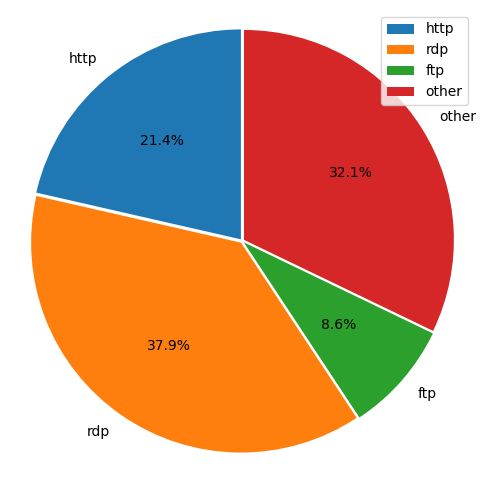

Here is the Python script that generated this plot:
#!/usr/bin/env python
# -*- coding:utf-8 -*-
# @Time  : 2019/11/20 22:24
# [redacted]
# @File  : matplotlib_pie chart.py


from matplotlib import pyplot as plt
import matplotlib

print(matplotlib.matplotlib_fname())
plt.rcParams['font.sans-serif'] = ['SimHei']  # 设置中文
plt.rcParams['font.family'] = 'sans-serif'


def pie_chart(size_list,name_list):
    #
    plt.figure(figsize=(6,6))


    explode = (0.01,0.01,0.01,0.01)

    patches , lable_text, percent_text = plt.pie(size_list,
                                                 explode=explode,
                                                 labels=name_list,
                                                 labeldistance=1.1,
                                                 autopct='%3.1f%%',
                                                 shadow=False,
                                                 startangle=90,
                                                 pctdistance=0.6
                                                 )
    for l in lable_text:
        l.set_size = 30
    for p in percent_text:
        p.set_size = 20

    plt.axis('equal')
    plt.legend()
    plt.show()

if __name__ == '__main__':
    counters = [30,53,12,45]
    protocols = ['http','rdp','ftp','other']
    pie_chart(counters,protocols)